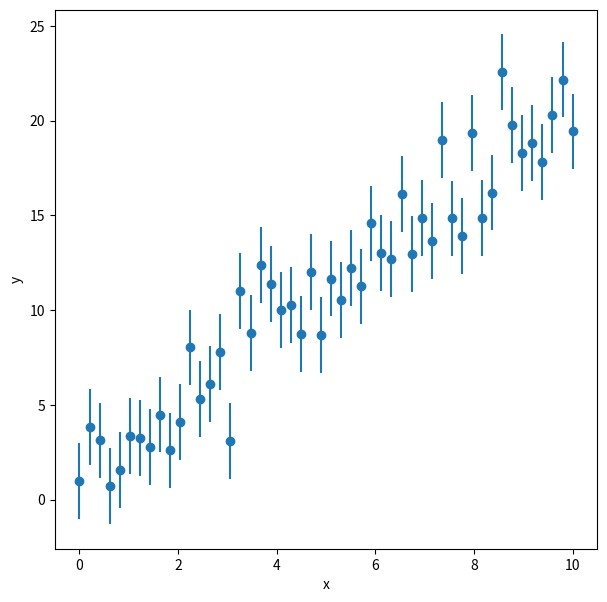

Recreate this plot in Python.
%matplotlib inline
import matplotlib.pyplot as plt
import numpy as np

# set a random number seed
np.random.seed(119)

# set number of data points
npoints = 50

# set x
x = np.linspace(0,10.,npoints)

# set slope, intercept, and scatter rms
m = 2.0
b = 1.0
sigma = 2.0

# generate y points
y = m*x + b + np.random.normal(scale=sigma, size=npoints)
y_err = np.full(npoints,sigma) 

f = plt.figure(figsize=(7,7))
plt.errorbar(x,y,sigma,fmt='o')
plt.xlabel('x')
plt.ylabel('y')

m_fit, b_fit = np.poly1d(np.polyfit(x,y,1, w=1./y_err))  # weight with uncertainties
print(m_fit, b_fit)

y_fit = m_fit * x + b_fit